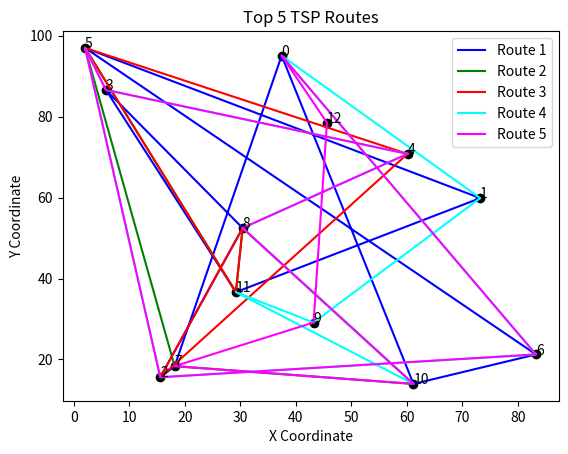

Here is the Python script that generated this plot:
import random
import matplotlib.pyplot as plt
import numpy as np

class TravelingSalesmanProblem:
    def __init__(self, num_cities, capacity):
        self.num_cities = num_cities
        self.routes = []
        self.capacity = capacity
        self.cities_matrix = [[]]
        self.generate_cities_matrix()
        
    def generate_cities_matrix(self):
        cities_matrix = [[0 for _ in range(self.num_cities)] for _ in range(self.num_cities)]
        for i in range(self.num_cities):
            for j in range(self.num_cities):
                if i != j:
                    distance = random.randint(1, 10)
                    cities_matrix[i][j] = distance
                    cities_matrix[j][i] = distance
        self.cities_matrix = cities_matrix
        return cities_matrix

    def calculate_aptitude(self, route):
        aptitude = route.total_distance/self.capacity
        if aptitude > 1:
            return 0
        else:
            return aptitude

    def generate_population(self, pop_size):
        population = []
        for _ in range(pop_size):
            route_size = random.randint(2, self.num_cities - 1)
            start_city = random.randint(0, self.num_cities - 1)
            route = [start_city] + random.sample([city for city in range(self.num_cities) if city != start_city], route_size - 1)
            route.append(start_city)
            new_route = self.Route(route, self)
            population.append(new_route)
        self.routes = population
        return population

    class Route:
        def __init__(self, route, TSProblem):
            self.route = route
            self.total_distance = 0
            self.TSProblem = TSProblem
            self.aptitude = 0
            self.calculate_total_value()
            
        def calculate_total_value(self):
            total_value = 0
            num_cities = len(self.route)
            for i in range(num_cities):
                current_city_index = i % num_cities
                next_city_index = (i + 1) % num_cities
                distance = self.TSProblem.cities_matrix[self.route[current_city_index]][self.route[next_city_index]]
                total_value += distance
            self.total_distance = total_value
            return total_value
        
        def __str__(self):
            return f'Rota : {self.route} \n Distancia total: {self.total_distance} \n Aptitude: {self.aptitude}'
    
    @staticmethod
    def visualize_top_routes(routes, cities_coordinates):
        # Plot all cities
        for city, coord in enumerate(cities_coordinates):
            plt.scatter(*coord, c='black')
            plt.text(coord[0], coord[1], str(city))

        # Colors for the routes
        colors = ['blue', 'green', 'red', 'cyan', 'magenta']
        
        for idx, route in enumerate(routes):
            x = [cities_coordinates[city][0] for city in route]
            y = [cities_coordinates[city][1] for city in route]
            plt.plot(x, y, c=colors[idx % len(colors)], label=f'Route {idx + 1}')

        plt.title('Top 5 TSP Routes')
        plt.xlabel('X Coordinate')
        plt.ylabel('Y Coordinate')
        plt.legend()
        plt.show()

class GeneticAlgorythm:
    
    def __init__(self, pop_size, chromo_size, crossover_perc, mutation_perc):
        self.pop_size = pop_size
        self.chromo_size = chromo_size
        self.crossover_perc = crossover_perc
        self.mutation_perc = mutation_perc
        
    @staticmethod
    def crossover_OX(parent1, parent2):
        num_cities = len(parent1.route)
        if num_cities > 4:
            start, end = sorted(random.sample(range(1, num_cities - 1), 2))
            child_route = parent1.route[:-1]
            fill_positions = list(range(start, end)) + list(range(end, num_cities - 1)) + list(range(1, start))
            for position in fill_positions:
                if child_route[position] not in parent2.route[start:end] and position not in range(start, end):
                    for city in parent2.route:
                        if city not in child_route:
                            child_route[position] = city
                            break
            child_route.append(child_route[0])
            child = TravelingSalesmanProblem.Route(child_route, parent1.TSProblem)
        else:
            child = random.choice([parent1,parent2])
        return [child]

    @staticmethod
    def mutation_generic(route):
        idx1, idx2 = random.sample(range(1, len(route.route) - 1), 2)
        route.route[idx1], route.route[idx2] = route.route[idx2], route.route[idx1]
        return route
        
    @staticmethod    
    def parent_selection(style, population):
        parents = []
        if style == "Championship":
            while len(parents) < 2:
                parent_contestant1 = random.choice(population)
                parent_contestant2 = random.choice(population)
                if parent_contestant1.aptitude > parent_contestant2.aptitude:
                    parents.append(parent_contestant2)
                else:
                    parents.append(parent_contestant1)
        elif style == "Roulette":
            total_aptitude = sum(route.aptitude for route in population)
            weights = [route.aptitude / total_aptitude if total_aptitude > 0 else 1 / len(population) for route in population]
            first_parent = random.choices(population, weights, k=1)[0]
            if total_aptitude > 0:
                adjusted_weights = [w if route != first_parent else 0 for route, w in zip(population, weights)]
                total_adjusted_weights = sum(adjusted_weights)
                adjusted_weights = [w / total_adjusted_weights for w in adjusted_weights]
            else:
                adjusted_weights = [1 / (len(population) - 1) if route != first_parent else 0 for route in population]
            second_parent = random.choices(population, adjusted_weights, k=1)[0]
            parents = [first_parent, second_parent]
        elif style == "Elitist":
            sorted_population = sorted(population, key=lambda x: x.aptitude, reverse=True)
            parents = sorted_population[:2]
        elif style == "Random":
            parents.append(random.choice(population))
            parents.append(random.choice(population))
        return parents
       
    def calculate_avg_aptitude(self, population):
        total_aptitude = sum(route.TSProblem.calculate_aptitude(route) for route in population)
        avg_aptitude = total_aptitude / len(population) if len(population) > 0 else 0
        return avg_aptitude   
        
    def apply(self, problem, max_iterations):       
        for i in range(max_iterations):
            parents = self.parent_selection("Championship",problem.routes)
            if random.random() <= self.crossover_perc:
                cross_parents = self.crossover_OX(parents[0], parents[1])
                parents = cross_parents
            if random.random() <= self.mutation_perc:
                for parent in parents:
                    if len(parent.route) > 4:
                        parents.remove(parent)
                        parents.append(self.mutation_generic(parent))
            for parent in parents:
                problem.routes.append(parent)
            parents_to_remove = self.parent_selection("Roulette",problem.routes)
            for parent in parents_to_remove:
                try:
                    problem.routes.remove(parent)
                except Exception as e:
                    print(f"Removing failed: {e}")
        avg_aptitude = self.calculate_avg_aptitude(problem.routes)
        print(f"Average aptitude in generation {i}: {avg_aptitude}")
        return problem

if __name__ == "__main__":
    TSproblem = TravelingSalesmanProblem(num_cities=13, capacity=50)
    TSproblem.generate_population(pop_size=100)
    genetic_algorythm = GeneticAlgorythm(pop_size=len(TSproblem.routes), chromo_size=0, crossover_perc=0.8, mutation_perc=0.1)
    resulting_population = genetic_algorythm.apply(TSproblem,100)
    sorted_routes = sorted(resulting_population.routes, key=lambda x: TSproblem.calculate_aptitude(x), reverse=True)
    
    # Select top 5 routes
    top_routes = [route.route for route in sorted_routes[:5]]

    # Assuming city coordinates are known or generated here
    np.random.seed(42)  # For reproducible results
    cities_coordinates = [tuple(coord) for coord in np.random.rand(TSproblem.num_cities, 2) * 100]

    # Visualize the top 5 routes
    TSproblem.visualize_top_routes(top_routes, cities_coordinates)
